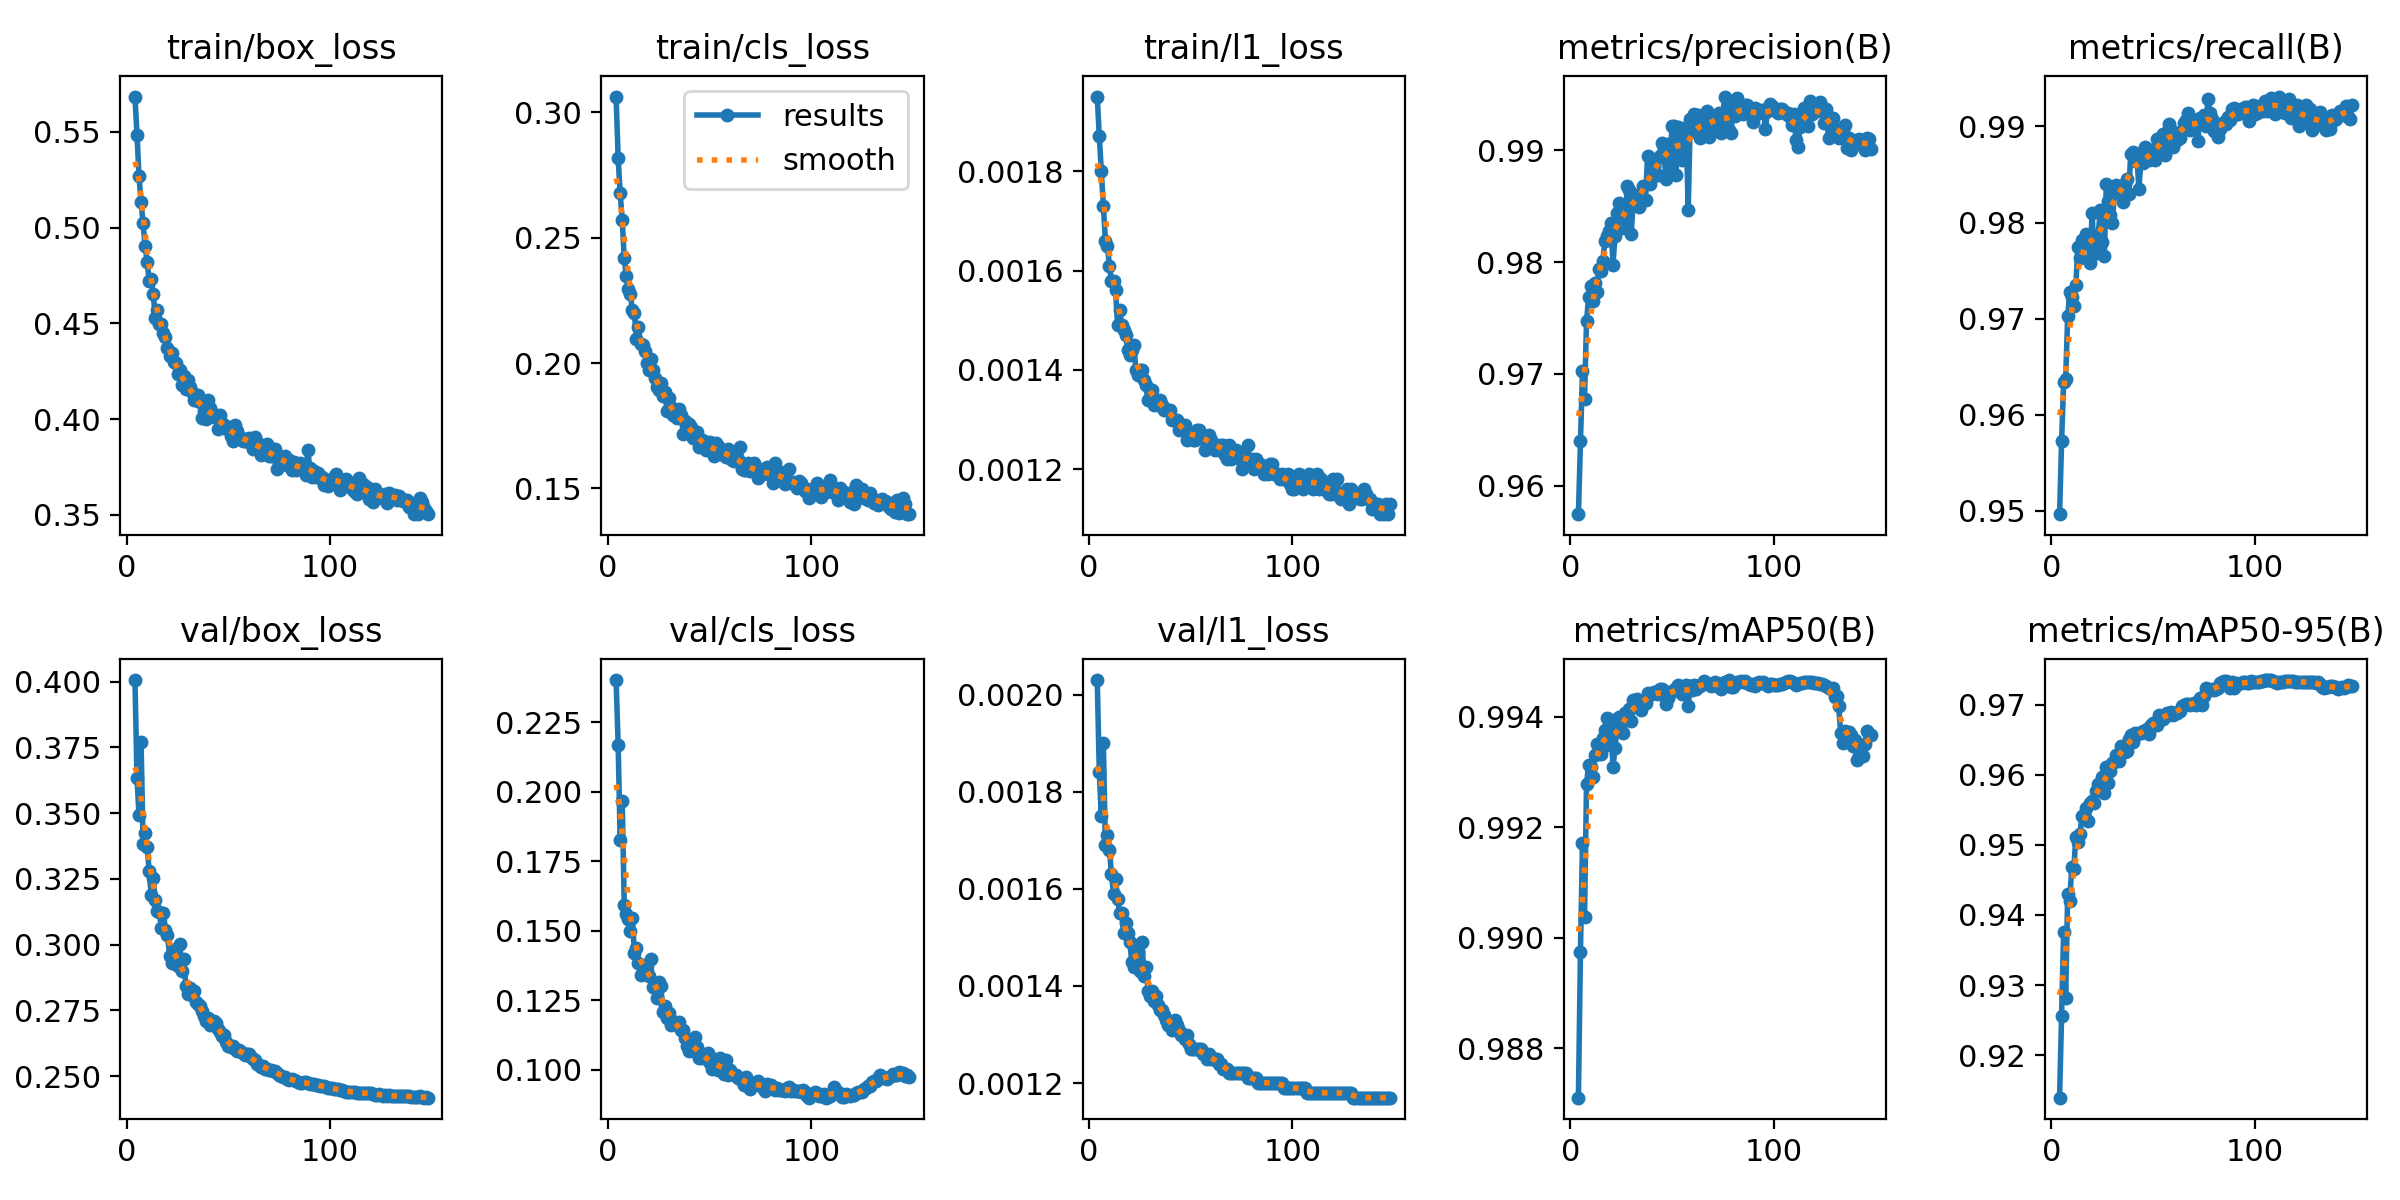

The file beside this chart, header and first rows:
epoch, time, train/box_loss, train/cls_loss, train/l1_loss, metrics/precision(B), metrics/recall(B), metrics/mAP50(B), metrics/mAP50-95(B), val/box_loss, val/cls_loss, val/l1_loss, lr/pg0, lr/pg1, lr/pg2, lr/pg3, lr/pg4, lr/pg5, lr/pg6, lr/pg7
4, 967.8, 0.5684, 0.3063, 0.00195, 0.9575, 0.9497, 0.9871, 0.914, 0.4006, 0.2401, 0.00203, 0.02982, 0.009941, 0.02982, 0.009941, 0.02982, 0.009941, 0.02982, 0.009941
